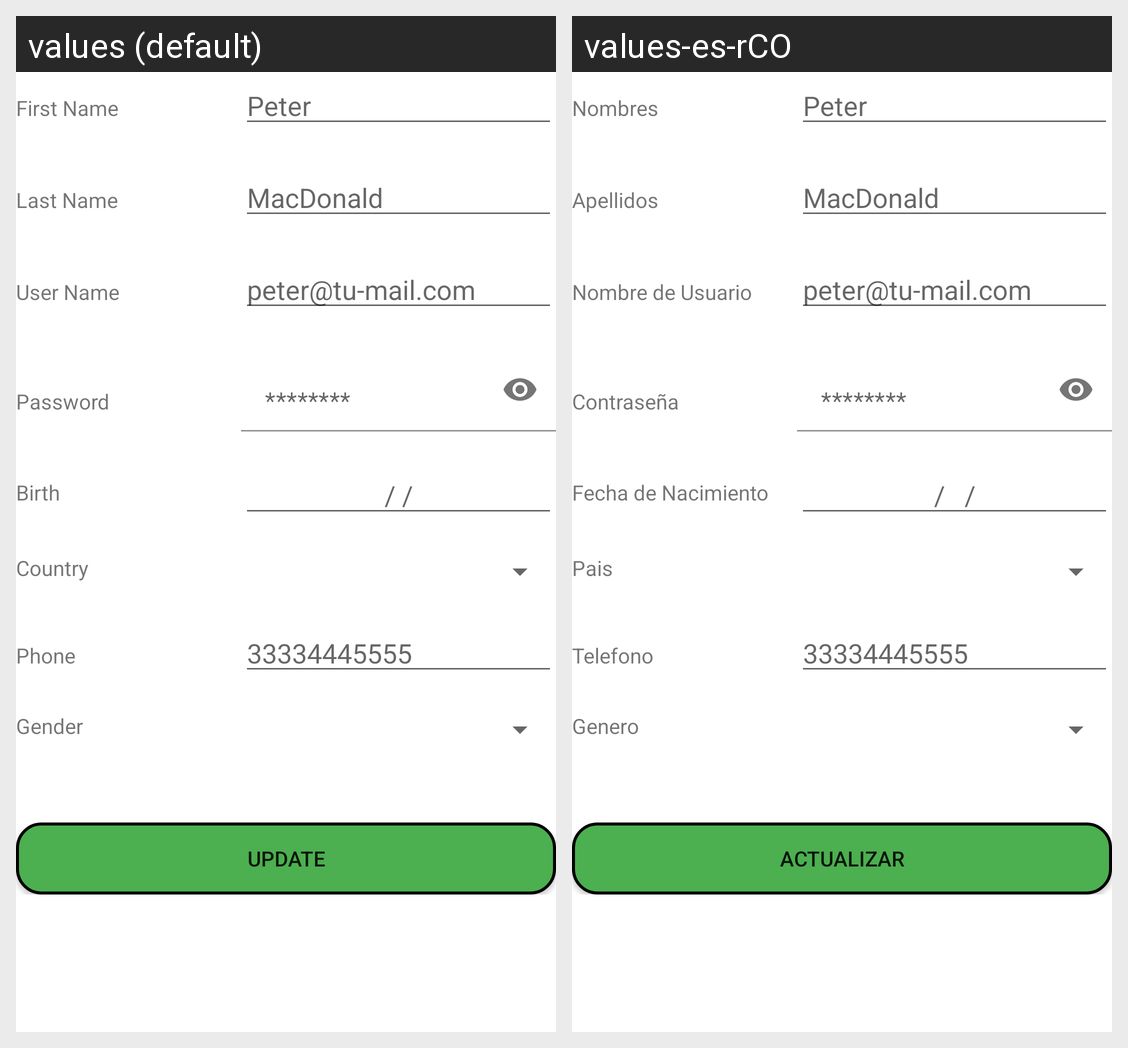

Translations of the strings shown on this Android screen, per locale in the grid:
Android screen res/layout/activity_edit_user.xml rendered under 2 locales, left to right: values (default), values-es-rCO. Device: Nexus 5 (rendered at 1080×1920; each locale shown at half size, 540×960, under a caption strip naming it); theme Theme.Actividad_Final_2.
Strings drawn on this screen, with the default value and each locale's value (text and hints the layout hard-codes, and strings that could not be matched under every locale, appear in the picture but are not listed):

lbl_fname
  values: First Name
  values-es-rCO: Nombres

ej_fname
  values: Peter
  values-es-rCO: Peter

lbl_lname
  values: Last Name
  values-es-rCO: Apellidos

ej_lname
  values: MacDonald
  values-es-rCO: MacDonald

lbl_user
  values: User Name
  values-es-rCO: Nombre de Usuario

ej_mail
  values: peter@tu-mail.com
  values-es-rCO: peter@tu-mail.com

lbl_pass
  values: Password
  values-es-rCO: Contraseña

ej_pass
  values: ********
  values-es-rCO: ********

lbl_birth
  values: Birth
  values-es-rCO: Fecha de Nacimiento

ej_birth
  values: / /
  values-es-rCO:   /   /  

lbl_country
  values: Country
  values-es-rCO: Pais

lbl_phone
  values: Phone
  values-es-rCO: Telefono

ej_phone
  values: 33334445555
  values-es-rCO: 33334445555

lbl_gender
  values: Gender
  values-es-rCO: Genero

lbl_update
  values: UPDATE
  values-es-rCO: ACTUALIZAR
